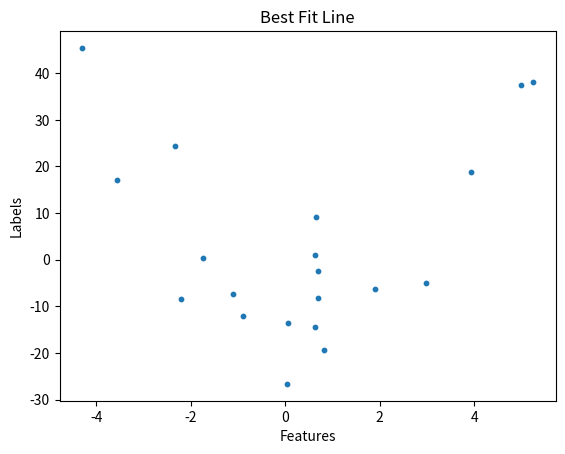

Reproduce this figure in Python.
# Program for implementing the Polynomial Regression using numpy

import numpy as np
from matplotlib import pyplot as plt

def sum_of_squares(y1, y2, mean=False):
    S = 0
    if mean:
        for i in range(np.size(y1)):
            diff_square = (y1[0][i] - y2) ** 2
            S += diff_square
        return S
    else:
        for i in range(np.size(y1)):
            diff_square = (y1[0][i] - y2[0][i]) ** 2
            S += diff_square
        return S

class Poly:

    def __init__(self, frames, degree = 2):
        self.degree = degree
        self.frames = frames
        self.w = np.zeros([frames, 1])

    def prepare_X(self, X):
        _X = np.array([np.ones(self.frames)])
        for degree in range(1, self.degree + 1):
            X_ = X ** degree
            _X = np.append(_X, X_, axis=0)
        _X = _X.T
        return _X

    def fit(self, X, y):
        _y = y.T
        _X = self.prepare_X(X)
        #print(_X.shape)
        #print(_X.T.shape)

        XTX = np.linalg.inv((np.dot(_X.T, _X)))

        self.w = np.dot(XTX, np.dot(_X.T, _y))
        #print(self.w)

    def predict(self, X):
        _X = self.prepare_X(X)
        return np.dot(_X, self.w)

    def score(self, X, y):
        y_pred = self.predict(X).T
        SS_res = sum_of_squares(y, y_pred)
        SS_tot = sum_of_squares(y, np.mean(y), True)
        R2 = 1.0 - (SS_res / SS_tot)
        return R2

# Function to generate data for the model
def generate_data(mean, var, frames):
    return 2.0 - 3.0 * np.random.normal(mean, var, frames)

# Function to scatter plot the data points
def scatter(X, y):
    plt.scatter(X, y, s=10)
    plt.xlabel('Features')
    plt.ylabel('Labels')
    plt.title('X y Scatter Plot')
    plt.show()

# Function to plot the best fit line
def plot_best_fit_line(X, y, y_pred):
    plt.scatter(X, y, s=10)
    plt.plot(X, y_pred, c='r')      # Does not show this plot for some reason
    plt.xlabel('Features')
    plt.ylabel('Labels')
    plt.title('Best Fit Line')
    plt.show()

# Initialising the mean and variance for normal distribution (for generate_data function)
# Standard Normal (mean = 0, variance = 1)
mean = 0
var = 1
FRAMES = 20
# Making the data
X = np.array([generate_data(mean, var, FRAMES)])
y = 1.0 + (2.0 * X**2) + np.random.normal(-10, 10, FRAMES)

# scatter(X, y)
poly = Poly(FRAMES, degree=2)
poly.fit(X, y)
y_pred = poly.predict(X).T
confidence = poly.score(X, y)
print('Confidence:- {}'.format(confidence))

plot_best_fit_line(X, y, y_pred)

